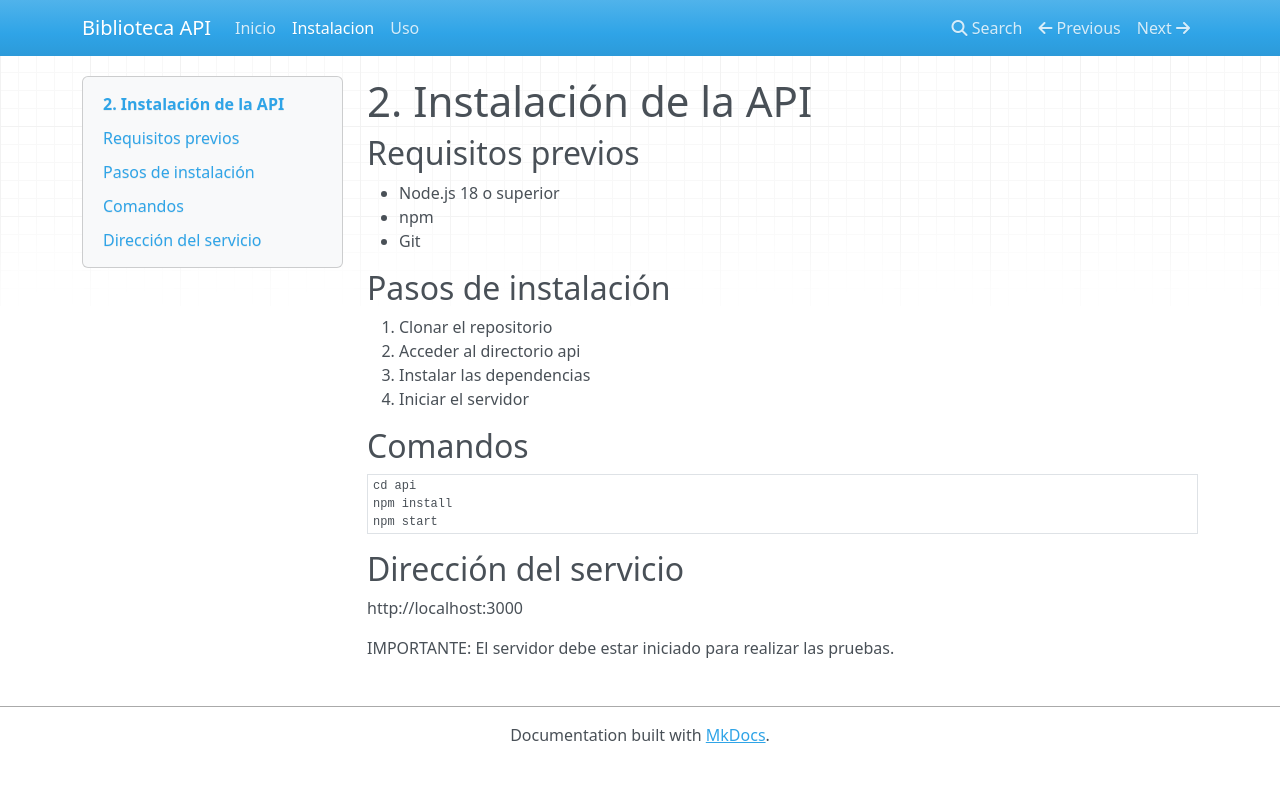

repository: adriaespii/validacion-up01 · page: instalacion/index.html · generator: mkdocs

# 2. Instalación de la API

## Requisitos previos

- Node.js 18 o superior
- npm
- Git

## Pasos de instalación

1. Clonar el repositorio
2. Acceder al directorio api
3. Instalar las dependencias
4. Iniciar el servidor

## Comandos

```bash
cd api
npm install
npm start
```
## Dirección del servicio

http://localhost:3000

IMPORTANTE: El servidor debe estar iniciado para realizar las pruebas.
